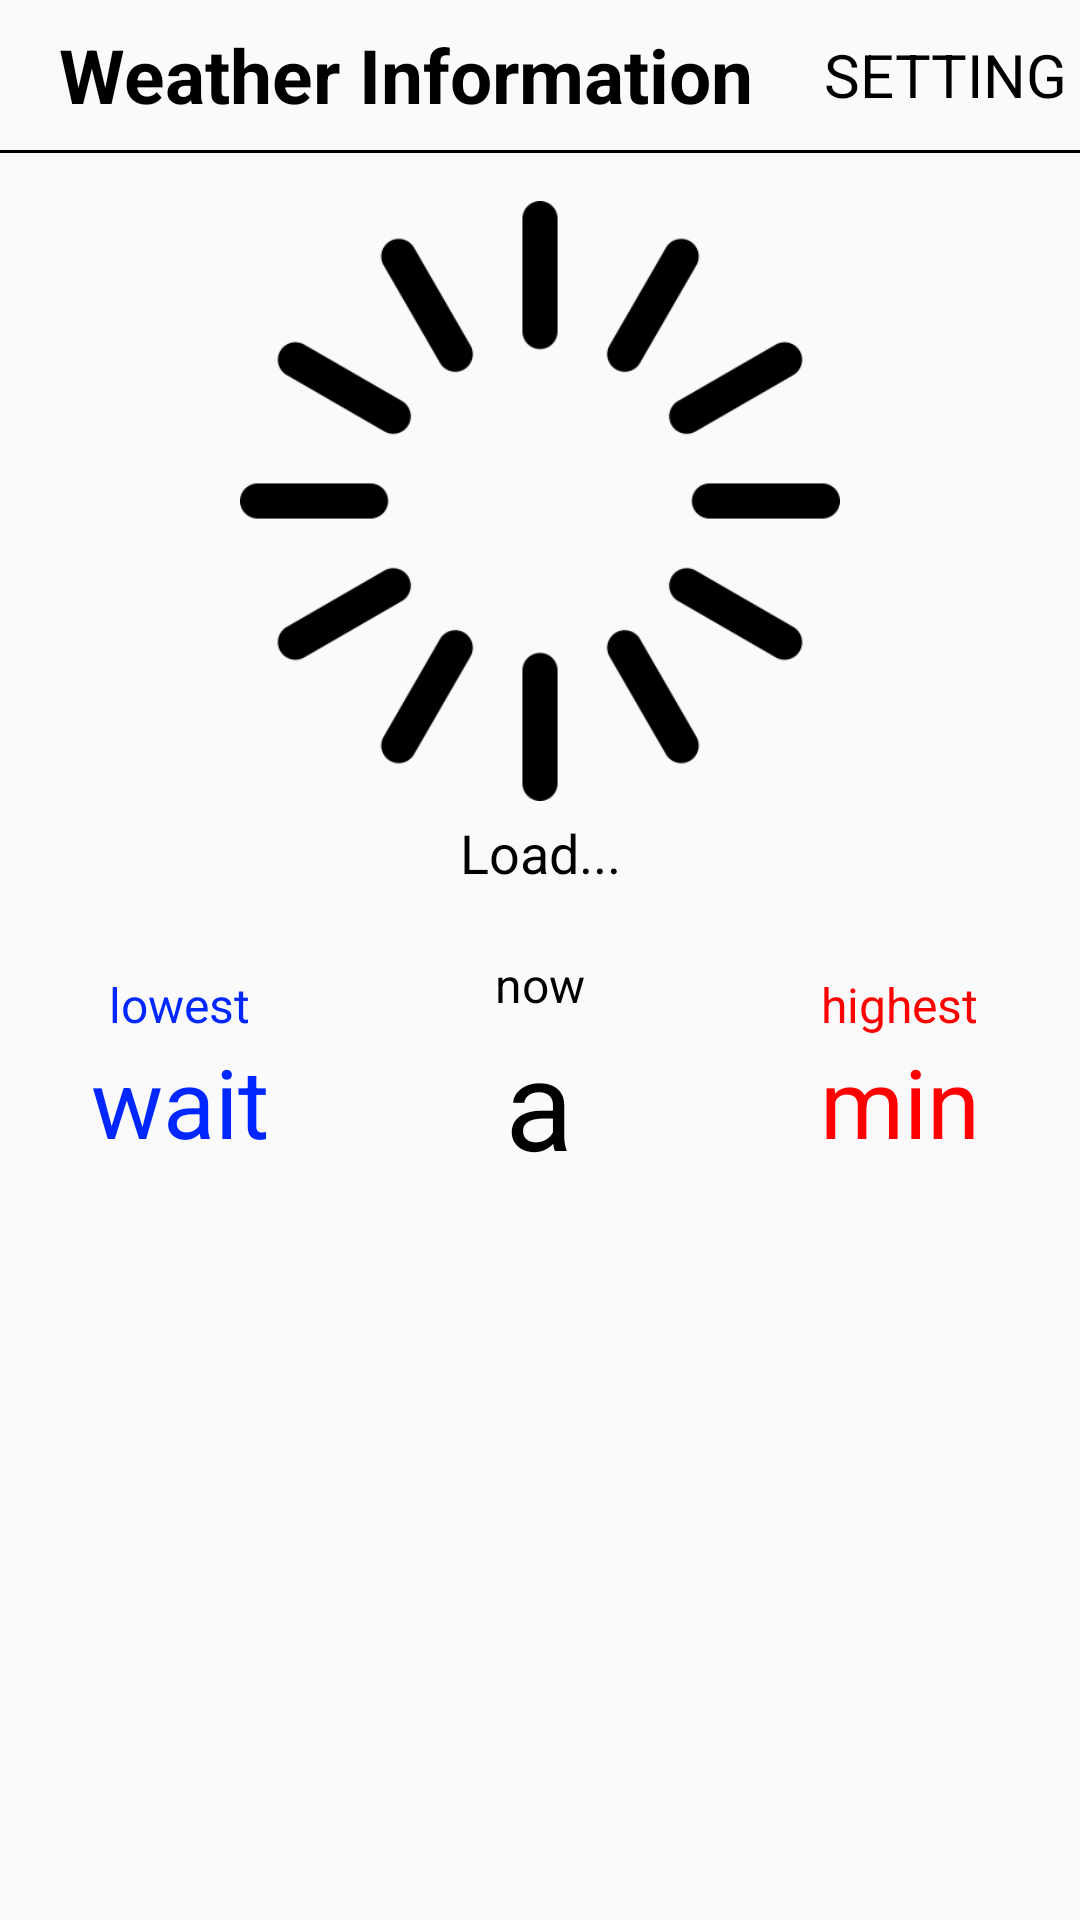

This screen was rendered from an Android layout file. Write that file and the resources it references.
<!-- AndroidManifest.xml: application theme AppTheme -->
<!-- res/layout/activity_weather.xml -->
<?xml version="1.0" encoding="utf-8"?>
<LinearLayout xmlns:android="http://schemas.android.com/apk/res/android"
    xmlns:app="http://schemas.android.com/apk/res-auto"
    xmlns:tools="http://schemas.android.com/tools"
    android:layout_width="match_parent"
    android:layout_height="match_parent"
    tools:context=".WeatherActivity"
    android:orientation="vertical">

    <LinearLayout
        android:layout_width="match_parent"
        android:layout_height="50dp"
        android:orientation="horizontal">

        <TextView
            android:layout_width="0dp"
            android:layout_weight="3"
            android:layout_height="50dp"
            android:text="Weather Information"
            android:textSize="25dp"
            android:textStyle="bold"
            android:textColor="#000000"
            android:gravity="center"
            android:layout_gravity="center"/>

        <TextView
            android:id="@+id/setting"
            android:layout_width="0dp"
            android:layout_weight="1"
            android:layout_height="50dp"
            android:text="SETTING"
            android:textColor="#000000"
            android:textSize="20dp"
            android:gravity="center"/>


    </LinearLayout>

    <View
        android:layout_width="match_parent"
        android:layout_height="1dp"
        android:background="#000000"
        android:layout_marginBottom="16dp"/>

    <ImageView
        android:id="@+id/current_weather"
        android:layout_width="200dp"
        android:layout_height="200dp"
        android:layout_gravity="center_horizontal"
        android:src="@drawable/loading"
        />

    <TextView
        android:id="@+id/description"
        android:layout_width="match_parent"
        android:layout_height="wrap_content"
        android:textColor="#000000"
        android:textSize="18dp"
        android:gravity="center"
        android:padding="5dp"
        android:text="Load..."
        android:layout_marginBottom="16dp"/>


    <LinearLayout
        android:layout_width="match_parent"
        android:layout_height="wrap_content"
        android:orientation="horizontal"
        android:gravity="center">

        <LinearLayout
            android:layout_width="0dp"
            android:layout_weight="1"
            android:layout_height="wrap_content"
            android:orientation="vertical"
            android:gravity="center">

            <TextView
                android:layout_width="wrap_content"
                android:layout_height="wrap_content"
                android:textSize="16dp"
                android:textColor="#0027FF"
                android:text="lowest"/>

            <TextView
                android:id="@+id/current_min"
                android:layout_width="wrap_content"
                android:layout_height="wrap_content"
                android:textSize="32dp"
                android:textColor="#0027FF"

                android:text="wait"/>

        </LinearLayout>

        <LinearLayout
            android:layout_width="0dp"
            android:layout_weight="1"
            android:layout_height="wrap_content"
            android:orientation="vertical"
            android:gravity="center">

            <TextView
                android:layout_width="wrap_content"
                android:layout_height="wrap_content"
                android:textSize="16dp"
                android:textColor="#000000"
                android:text="now"/>

            <TextView
                android:id="@+id/current_temp"
                android:layout_width="wrap_content"
                android:layout_height="wrap_content"
                android:textSize="42dp"
                android:textColor="#000000"
                android:text="a"/>
        </LinearLayout>

        <LinearLayout
            android:layout_width="0dp"
            android:layout_weight="1"
            android:layout_height="wrap_content"
            android:orientation="vertical"
            android:gravity="center">

            <TextView
                android:layout_width="wrap_content"
                android:layout_height="wrap_content"
                android:textSize="16dp"
                android:textColor="#FF0000"
                android:text="highest"/>

            <TextView
                android:id="@+id/current_max"
                android:layout_width="wrap_content"
                android:layout_height="wrap_content"
                android:textSize="32dp"
                android:textColor="#FF0000"
                android:text="min"/>
            </LinearLayout>

    </LinearLayout>



</LinearLayout>
<!-- resources referenced by this layout -->
<resources>
  <!-- drawable loading: png bitmap (drawable, 10743 bytes) -->
  <style name="AppTheme" parent="Theme.AppCompat.Light.NoActionBar">
          
          <item name="colorPrimary">@color/colorPrimary</item>
          <item name="colorPrimaryDark">@color/colorPrimaryDark</item>
          <item name="colorAccent">@color/colorAccent</item>
      </style>
  <color name="colorPrimary">#6200EE</color>
  <color name="colorPrimaryDark">#3700B3</color>
  <color name="colorAccent">#03DAC5</color>
</resources>
